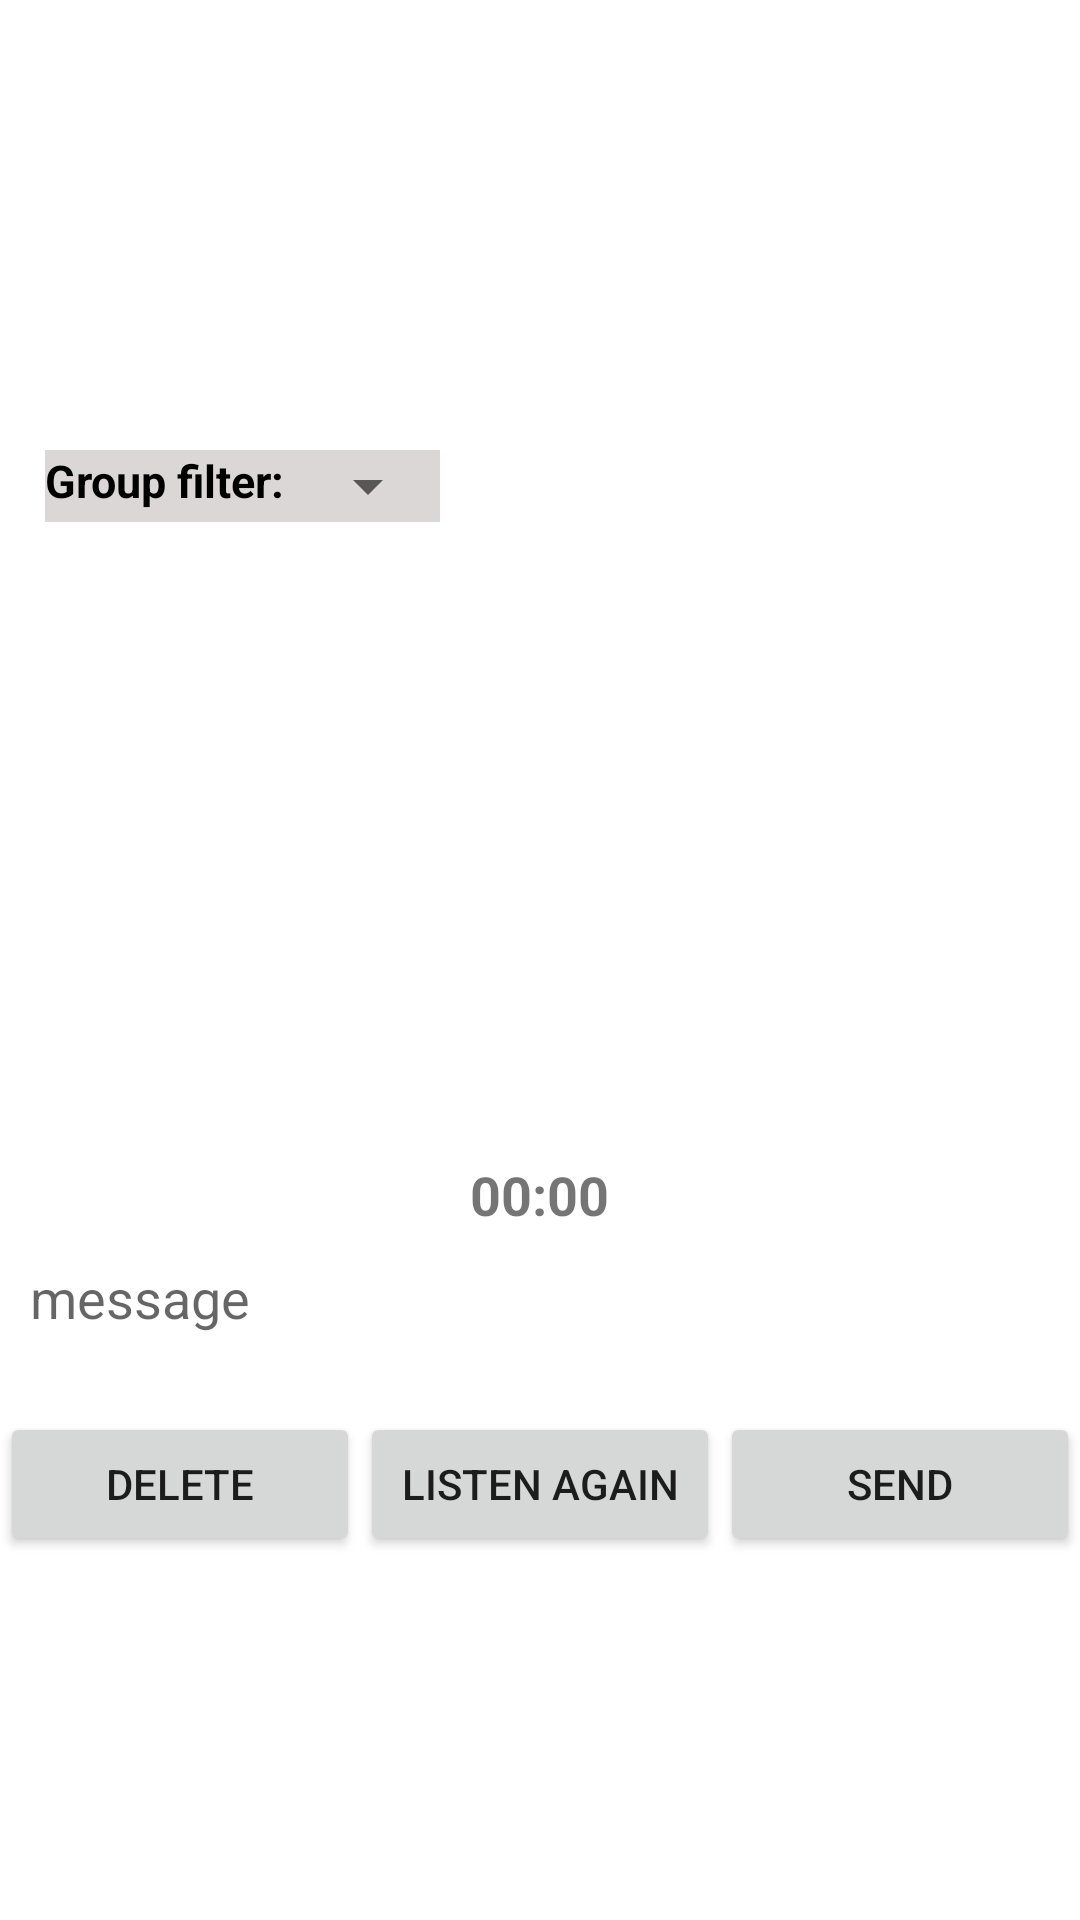

Produce the Android XML layout that renders to this screen, including the resource entries it uses.
<!-- AndroidManifest.xml: application theme AppTheme -->
<!-- res/layout/activity_audio_recording.xml -->
<?xml version="1.0" encoding="utf-8"?>
<RelativeLayout xmlns:android="http://schemas.android.com/apk/res/android"
    xmlns:tools="http://schemas.android.com/tools"
    android:layout_width="match_parent"
    android:layout_height="match_parent"
    tools:context=".AudioManagerRecordingActivity">

    <ImageView
        android:id="@+id/btnRecord"
        android:layout_width="100dp"
        android:layout_height="100dp"
        android:layout_centerInParent="true"
        android:clickable="true"
        android:contentDescription="Record Button"
        android:src="@drawable/ic_record_circle" />

    <TextView
        android:id="@+id/tvRecordingDuration"
        android:layout_width="wrap_content"
        android:layout_height="wrap_content"
        android:layout_below="@id/btnRecord"
        android:layout_centerHorizontal="true"
        android:layout_marginTop="16dp"
        android:text="00:00"
        android:textSize="18sp"
        android:textStyle="bold" />
    <EditText
        android:id="@+id/messageEt"
        android:layout_width="match_parent"
        android:layout_height="wrap_content"
        android:background="@drawable/edit_text_background"
        android:hint="message"
        android:layout_below="@id/tvRecordingDuration"
        android:padding="10dp"
        android:autofillHints="" />

    <LinearLayout
        android:layout_width="match_parent"
        android:layout_height="wrap_content"
        android:layout_below="@id/messageEt"
        android:layout_marginTop="16dp"
        android:orientation="horizontal">

        <Button
            android:id="@+id/btnDelete"
            android:layout_width="0dp"
            android:layout_height="wrap_content"
            android:layout_weight="1"
            android:text="Delete" />

        <Button
            android:id="@+id/btnListenAgain"
            android:layout_width="0dp"
            android:layout_height="wrap_content"
            android:layout_weight="1"
            android:text="Listen Again" />

        <Button
            android:id="@+id/btnSend"
            android:layout_width="0dp"
            android:layout_height="wrap_content"
            android:layout_weight="1"
            android:text="Send" />
    </LinearLayout>
    <LinearLayout
        android:id="@+id/group_filter"
        android:layout_width="wrap_content"
        android:layout_height="wrap_content"
        android:layout_gravity="center_vertical"
        android:layout_marginLeft="15dp"
        android:layout_marginTop="150dp"
        android:background="#30432E2E"
        android:adjustViewBounds="true"
        android:orientation="horizontal">

        <TextView
            android:layout_width="wrap_content"
            android:layout_height="wrap_content"
            android:text="Group filter: "
            android:textColor="@color/colorBlack"
            android:textSize="15sp"
            android:textStyle="bold" />

        <Spinner
            android:id="@+id/group_select"
            android:layout_width="wrap_content"
            android:layout_height="wrap_content"
            android:textColor="@color/colorBlack"
            android:spinnerMode="dropdown"
            android:textSize="20sp" />


    </LinearLayout>

</RelativeLayout>
<!-- resources referenced by this layout -->
<resources>
  <color name="colorBlack">#000000</color>
</resources>
